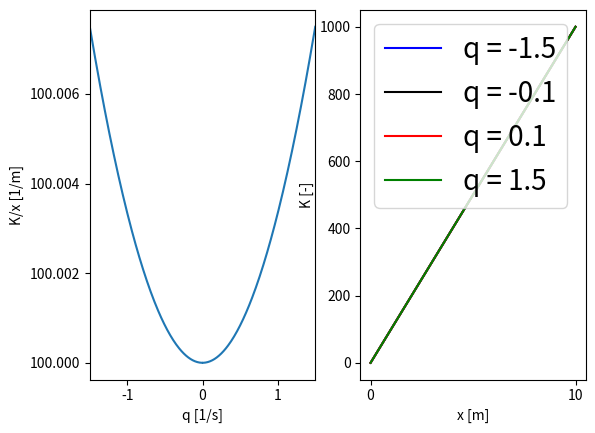

Write the Python code that produced this figure.
import matplotlib.pyplot as plt
import numpy as np
import matplotlib
import scipy.stats as sst

#Variables
alpha = 0.5
qlst = [-1.5,-0.1,0.1,1.5]
x = np.arange(0,10.1,0.1)
T = 0.02

dKlst = []
Klst = []
for q in qlst:
    dKdq = (np.exp(2*q*T)-2*q*T*np.exp(q*T)-1)/(np.exp(q*T)-1)**2*x
    K = q*(1+np.exp(q*T))/(np.exp(q*T)-1)*x
    dKlst.append(dKdq)
    Klst.append(K)

qrange = np.arange(-1.5,1.51,0.01)
Kq = qrange*(1+np.exp(qrange*T))/(np.exp(qrange*T)-1)

size = 22
plt.subplot(1,2,1)
plt.plot(qrange,Kq)#,label='x = '+str(xlst[0])+'m')
# plt.xticks(fontsize = size-2)
# plt.yticks(fontsize = size-2)
plt.xlabel(r'q [1/s]')#,fontsize=size)
plt.ylabel('K/x [1/m]')#,fontsize=size)
ax = plt.gca()
ax.set_xlim([-1.5,1.5])
ax.get_yaxis().get_major_formatter().set_useOffset(False)
# plt.ticklabel_format(style='sci', axis='y', scilimits=(0, 0))
# plt.legend(loc='upper left')
plt.subplot(1,2,2)
plt.plot(x,Klst[0],'b-',label='q = '+str(qlst[0]))
plt.plot(x,Klst[1],'k-',label='q = '+str(qlst[1]))
plt.plot(x,Klst[2],'r-',label='q = '+str(qlst[2]))
plt.plot(x,Klst[3],'g-',label='q = '+str(qlst[3]))
# plt.xticks(fontsize = size-2)
# plt.yticks(fontsize = size-2)
plt.xlabel('x [m]')#,fontsize=size)
plt.ylabel('K [-]')#,fontsize=size)
plt.legend(loc='upper left', fontsize=20)
matplotlib.rcParams.update({'font.size': 20})  # increase font size on axes (edited)
plt.savefig('output\qsens.eps', bbox_inches = 'tight')
plt.show()

cov = np.cov(Klst[0],Klst[-1])

emax = Klst[-1][-1] - Klst[0][-1]


##plt.show()
